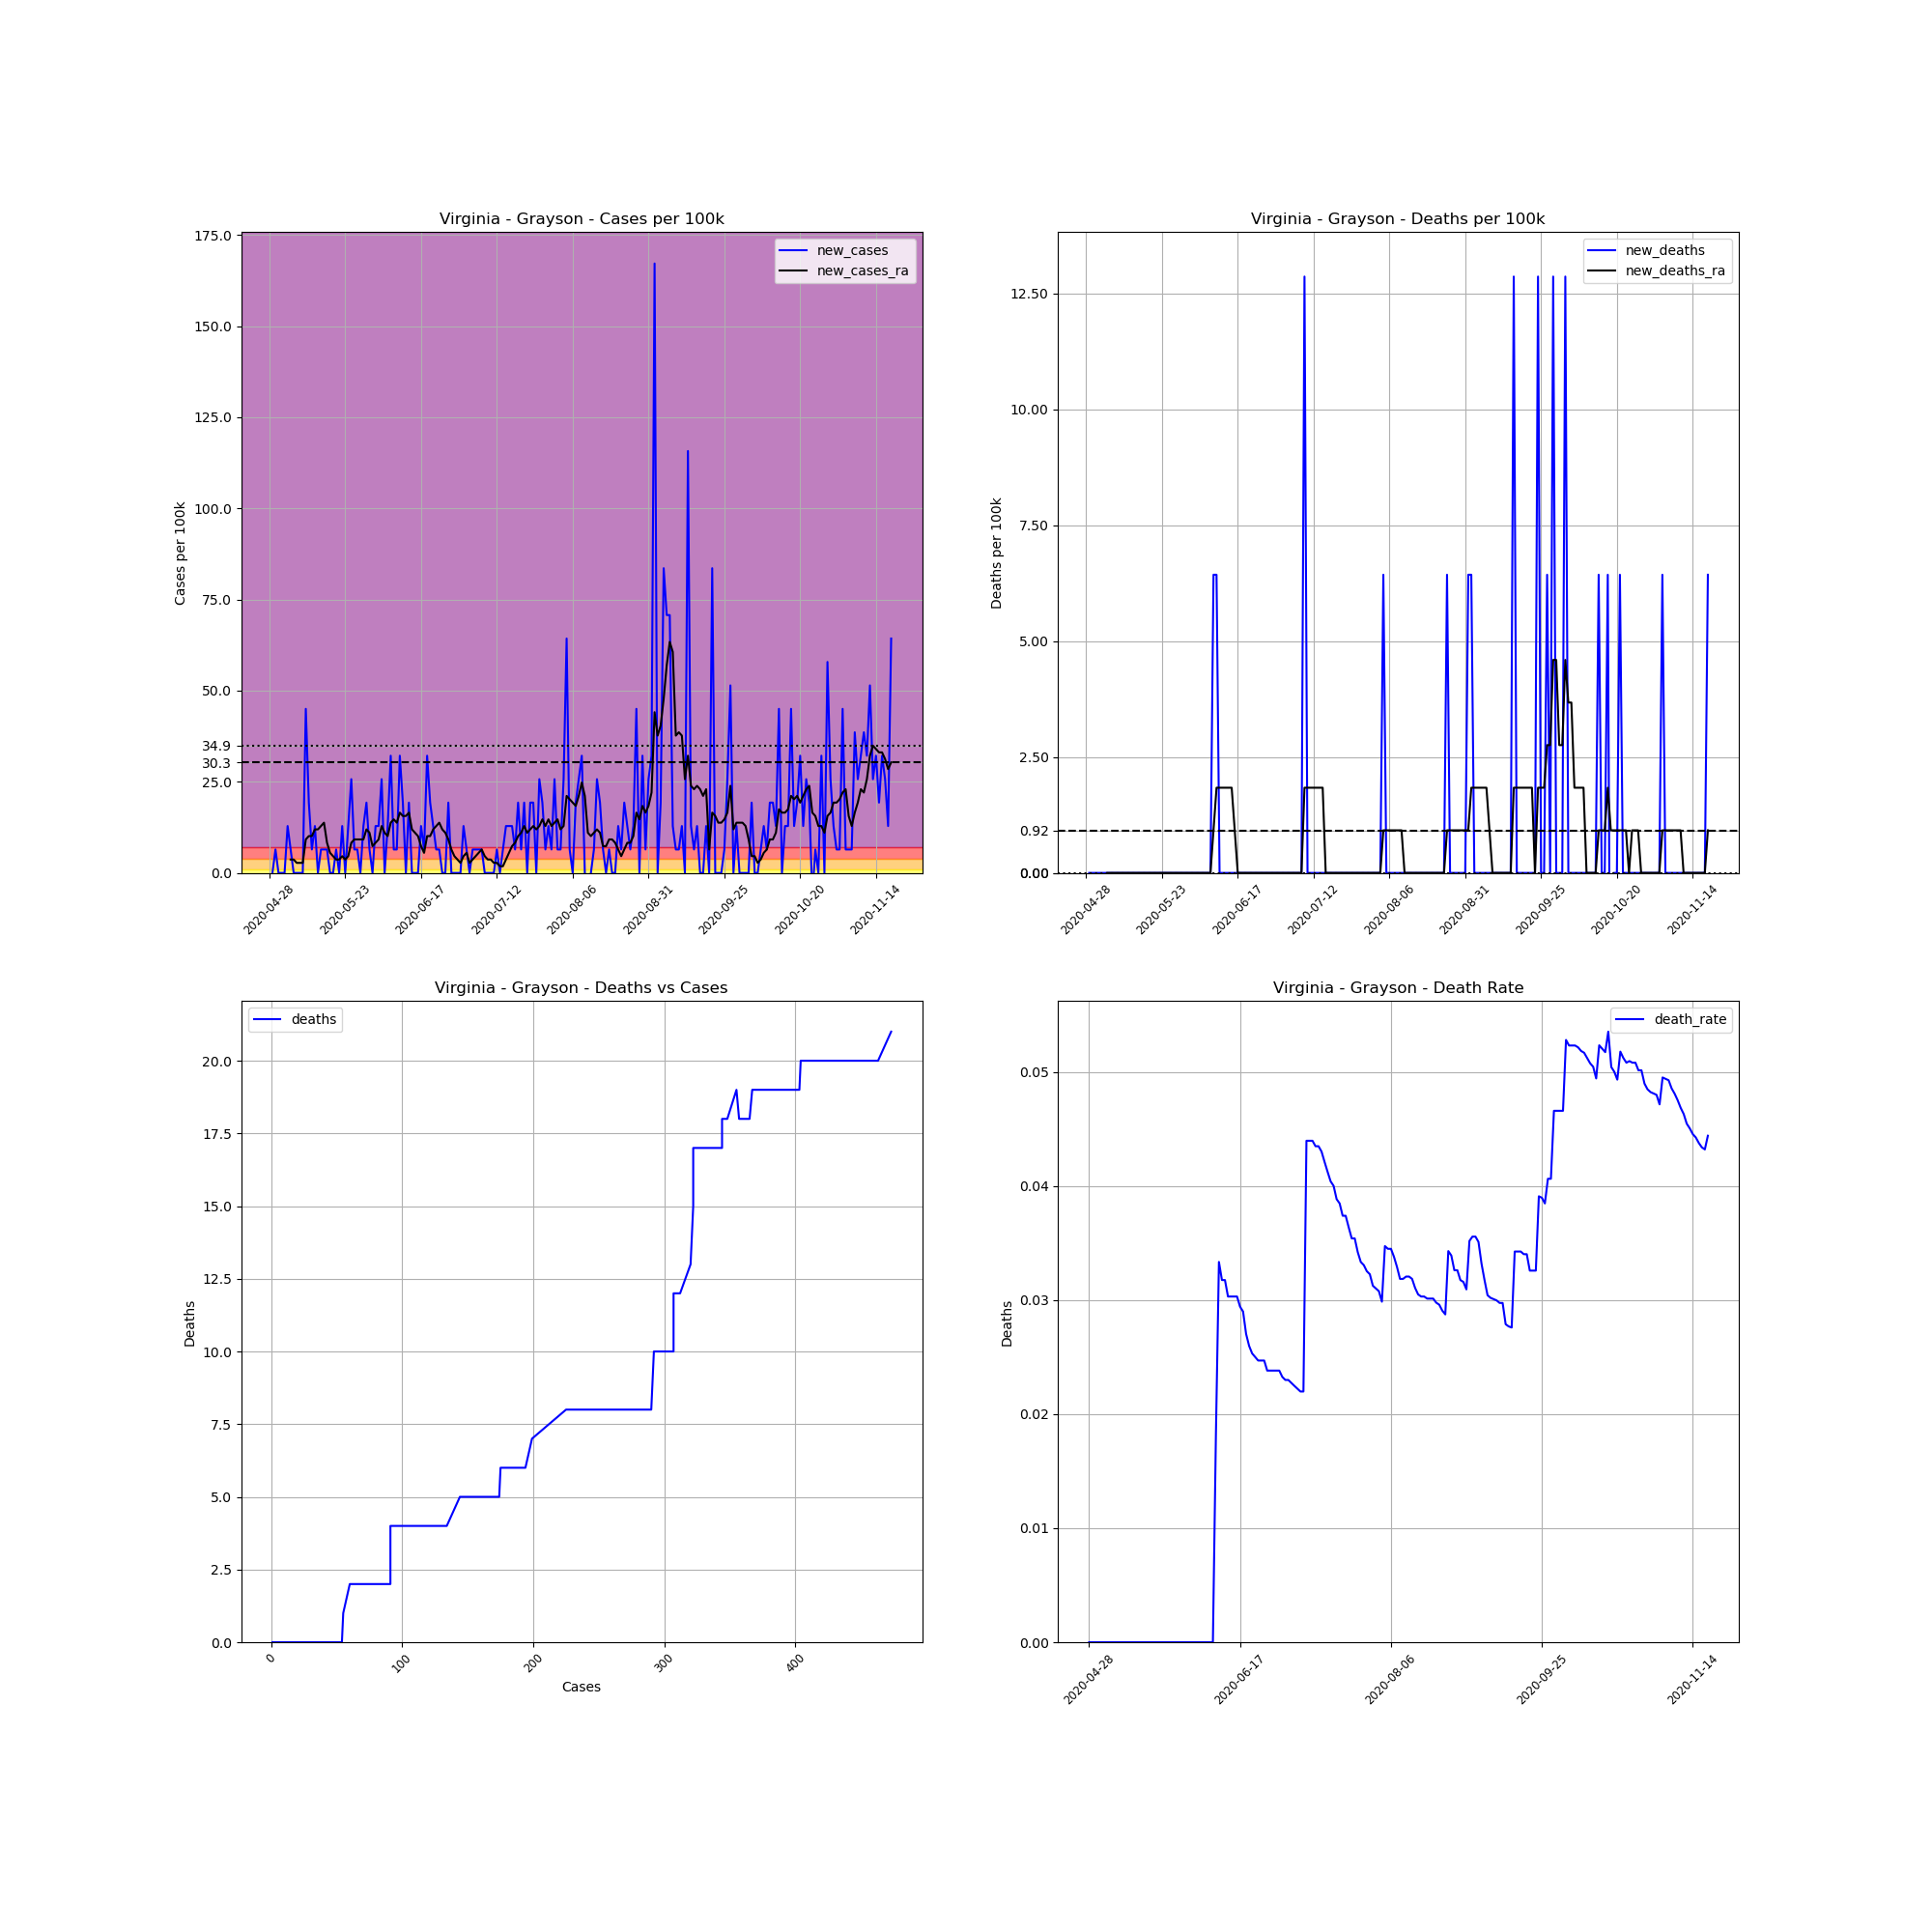

Source data for this figure (header and first rows):
, date, county, state, fips, cases, deaths, COUNTY, STNAME, CTYNAME, POPESTIMATE2019, cases_per_100k, deaths_per_100k, death_rate, new_cases, new_deaths, new_cases_ra, new_deaths_ra
672904, 2020-04-28, Grayson, Virginia, 51077, 1, 0, 77, Virginia, Grayson, 15550, 6.431, 0.0, 0.0, , , , 
672905, 2020-04-29, Grayson, Virginia, 51077, 1, 0, 77, Virginia, Grayson, 15550, 6.431, 0.0, 0.0, 0.0, 0.0, , 
672906, 2020-04-30, Grayson, Virginia, 51077, 2, 0, 77, Virginia, Grayson, 15550, 12.86, 0.0, 0.0, 6.431, 0.0, , 
672907, 2020-05-01, Grayson, Virginia, 51077, 2, 0, 77, Virginia, Grayson, 15550, 12.86, 0.0, 0.0, 0.0, 0.0, , 
672908, 2020-05-02, Grayson, Virginia, 51077, 2, 0, 77, Virginia, Grayson, 15550, 12.86, 0.0, 0.0, 0.0, 0.0, , 
672909, 2020-05-03, Grayson, Virginia, 51077, 2, 0, 77, Virginia, Grayson, 15550, 12.86, 0.0, 0.0, 0.0, 0.0, , 
672910, 2020-05-04, Grayson, Virginia, 51077, 4, 0, 77, Virginia, Grayson, 15550, 25.72, 0.0, 0.0, 12.86, 0.0, , 
672911, 2020-05-05, Grayson, Virginia, 51077, 5, 0, 77, Virginia, Grayson, 15550, 32.15, 0.0, 0.0, 6.431, 0.0, 3.675, 0.0
672912, 2020-05-06, Grayson, Virginia, 51077, 5, 0, 77, Virginia, Grayson, 15550, 32.15, 0.0, 0.0, 0.0, 0.0, 3.675, 0.0
672913, 2020-05-07, Grayson, Virginia, 51077, 5, 0, 77, Virginia, Grayson, 15550, 32.15, 0.0, 0.0, 0.0, 0.0, 2.756, 0.0
672914, 2020-05-08, Grayson, Virginia, 51077, 5, 0, 77, Virginia, Grayson, 15550, 32.15, 0.0, 0.0, 0.0, 0.0, 2.756, 0.0
672915, 2020-05-09, Grayson, Virginia, 51077, 5, 0, 77, Virginia, Grayson, 15550, 32.15, 0.0, 0.0, 0.0, 0.0, 2.756, 0.0
672916, 2020-05-10, Grayson, Virginia, 51077, 12, 0, 77, Virginia, Grayson, 15550, 77.17, 0.0, 0.0, 45.02, 0.0, 9.187, 0.0
672917, 2020-05-11, Grayson, Virginia, 51077, 15, 0, 77, Virginia, Grayson, 15550, 96.46, 0.0, 0.0, 19.29, 0.0, 10.11, 0.0
672918, 2020-05-12, Grayson, Virginia, 51077, 16, 0, 77, Virginia, Grayson, 15550, 102.9, 0.0, 0.0, 6.431, 0.0, 10.11, 0.0
672919, 2020-05-13, Grayson, Virginia, 51077, 18, 0, 77, Virginia, Grayson, 15550, 115.8, 0.0, 0.0, 12.86, 0.0, 11.94, 0.0
672920, 2020-05-14, Grayson, Virginia, 51077, 18, 0, 77, Virginia, Grayson, 15550, 115.8, 0.0, 0.0, 0.0, 0.0, 11.94, 0.0
672921, 2020-05-15, Grayson, Virginia, 51077, 19, 0, 77, Virginia, Grayson, 15550, 122.2, 0.0, 0.0, 6.431, 0.0, 12.86, 0.0
672922, 2020-05-16, Grayson, Virginia, 51077, 20, 0, 77, Virginia, Grayson, 15550, 128.6, 0.0, 0.0, 6.431, 0.0, 13.78, 0.0
672923, 2020-05-17, Grayson, Virginia, 51077, 21, 0, 77, Virginia, Grayson, 15550, 135, 0.0, 0.0, 6.431, 0.0, 8.268, 0.0
672924, 2020-05-18, Grayson, Virginia, 51077, 21, 0, 77, Virginia, Grayson, 15550, 135, 0.0, 0.0, 0.0, 0.0, 5.512, 0.0
672925, 2020-05-19, Grayson, Virginia, 51077, 21, 0, 77, Virginia, Grayson, 15550, 135, 0.0, 0.0, 0.0, 0.0, 4.593, 0.0
672926, 2020-05-20, Grayson, Virginia, 51077, 22, 0, 77, Virginia, Grayson, 15550, 141.5, 0.0, 0.0, 6.431, 0.0, 3.675, 0.0
672927, 2020-05-21, Grayson, Virginia, 51077, 22, 0, 77, Virginia, Grayson, 15550, 141.5, 0.0, 0.0, 0.0, 0.0, 3.675, 0.0
672928, 2020-05-22, Grayson, Virginia, 51077, 24, 0, 77, Virginia, Grayson, 15550, 154.3, 0.0, 0.0, 12.86, 0.0, 4.593, 0.0
672929, 2020-05-23, Grayson, Virginia, 51077, 24, 0, 77, Virginia, Grayson, 15550, 154.3, 0.0, 0.0, 0.0, 0.0, 3.675, 0.0
672930, 2020-05-24, Grayson, Virginia, 51077, 26, 0, 77, Virginia, Grayson, 15550, 167.2, 0.0, 0.0, 12.86, 0.0, 4.593, 0.0
672931, 2020-05-25, Grayson, Virginia, 51077, 30, 0, 77, Virginia, Grayson, 15550, 192.9, 0.0, 0.0, 25.72, 0.0, 8.268, 0.0
672932, 2020-05-26, Grayson, Virginia, 51077, 31, 0, 77, Virginia, Grayson, 15550, 199.4, 0.0, 0.0, 6.431, 0.0, 9.187, 0.0
672933, 2020-05-27, Grayson, Virginia, 51077, 32, 0, 77, Virginia, Grayson, 15550, 205.8, 0.0, 0.0, 6.431, 0.0, 9.187, 0.0
672934, 2020-05-28, Grayson, Virginia, 51077, 32, 0, 77, Virginia, Grayson, 15550, 205.8, 0.0, 0.0, 0.0, 0.0, 9.187, 0.0
672935, 2020-05-29, Grayson, Virginia, 51077, 34, 0, 77, Virginia, Grayson, 15550, 218.6, 0.0, 0.0, 12.86, 0.0, 9.187, 0.0
672936, 2020-05-30, Grayson, Virginia, 51077, 37, 0, 77, Virginia, Grayson, 15550, 237.9, 0.0, 0.0, 19.29, 0.0, 11.94, 0.0
672937, 2020-05-31, Grayson, Virginia, 51077, 38, 0, 77, Virginia, Grayson, 15550, 244.4, 0.0, 0.0, 6.431, 0.0, 11.02, 0.0
672938, 2020-06-01, Grayson, Virginia, 51077, 38, 0, 77, Virginia, Grayson, 15550, 244.4, 0.0, 0.0, 0.0, 0.0, 7.35, 0.0
672939, 2020-06-02, Grayson, Virginia, 51077, 40, 0, 77, Virginia, Grayson, 15550, 257.2, 0.0, 0.0, 12.86, 0.0, 8.268, 0.0
672940, 2020-06-03, Grayson, Virginia, 51077, 42, 0, 77, Virginia, Grayson, 15550, 270.1, 0.0, 0.0, 12.86, 0.0, 9.187, 0.0
672941, 2020-06-04, Grayson, Virginia, 51077, 46, 0, 77, Virginia, Grayson, 15550, 295.8, 0.0, 0.0, 25.72, 0.0, 12.86, 0.0
672942, 2020-06-05, Grayson, Virginia, 51077, 46, 0, 77, Virginia, Grayson, 15550, 295.8, 0.0, 0.0, 0.0, 0.0, 11.02, 0.0
672943, 2020-06-06, Grayson, Virginia, 51077, 48, 0, 77, Virginia, Grayson, 15550, 308.7, 0.0, 0.0, 12.86, 0.0, 10.11, 0.0
672944, 2020-06-07, Grayson, Virginia, 51077, 53, 0, 77, Virginia, Grayson, 15550, 340.8, 0.0, 0.0, 32.15, 0.0, 13.78, 0.0
672945, 2020-06-08, Grayson, Virginia, 51077, 54, 0, 77, Virginia, Grayson, 15550, 347.3, 0.0, 0.0, 6.431, 0.0, 14.7, 0.0
672946, 2020-06-09, Grayson, Virginia, 51077, 55, 1, 77, Virginia, Grayson, 15550, 353.7, 6.431, 0.01818, 6.431, 6.431, 13.78, 0.9187
672947, 2020-06-10, Grayson, Virginia, 51077, 60, 2, 77, Virginia, Grayson, 15550, 385.9, 12.86, 0.03333, 32.15, 6.431, 16.54, 1.837
672948, 2020-06-11, Grayson, Virginia, 51077, 63, 2, 77, Virginia, Grayson, 15550, 405.1, 12.86, 0.03175, 19.29, 0.0, 15.62, 1.837
672949, 2020-06-12, Grayson, Virginia, 51077, 63, 2, 77, Virginia, Grayson, 15550, 405.1, 12.86, 0.03175, 0.0, 0.0, 15.62, 1.837
672950, 2020-06-13, Grayson, Virginia, 51077, 66, 2, 77, Virginia, Grayson, 15550, 424.4, 12.86, 0.0303, 19.29, 0.0, 16.54, 1.837
672951, 2020-06-14, Grayson, Virginia, 51077, 66, 2, 77, Virginia, Grayson, 15550, 424.4, 12.86, 0.0303, 0.0, 0.0, 11.94, 1.837
672952, 2020-06-15, Grayson, Virginia, 51077, 66, 2, 77, Virginia, Grayson, 15550, 424.4, 12.86, 0.0303, 0.0, 0.0, 11.02, 1.837
672953, 2020-06-16, Grayson, Virginia, 51077, 66, 2, 77, Virginia, Grayson, 15550, 424.4, 12.86, 0.0303, 0.0, 0.0, 10.11, 0.9187
672954, 2020-06-17, Grayson, Virginia, 51077, 68, 2, 77, Virginia, Grayson, 15550, 437.3, 12.86, 0.02941, 12.86, 0.0, 7.35, 0.0
672955, 2020-06-18, Grayson, Virginia, 51077, 69, 2, 77, Virginia, Grayson, 15550, 443.7, 12.86, 0.02899, 6.431, 0.0, 5.512, 0.0
672956, 2020-06-19, Grayson, Virginia, 51077, 74, 2, 77, Virginia, Grayson, 15550, 475.9, 12.86, 0.02703, 32.15, 0.0, 10.11, 0.0
672957, 2020-06-20, Grayson, Virginia, 51077, 77, 2, 77, Virginia, Grayson, 15550, 495.2, 12.86, 0.02597, 19.29, 0.0, 10.11, 0.0
672958, 2020-06-21, Grayson, Virginia, 51077, 79, 2, 77, Virginia, Grayson, 15550, 508, 12.86, 0.02532, 12.86, 0.0, 11.94, 0.0
672959, 2020-06-22, Grayson, Virginia, 51077, 80, 2, 77, Virginia, Grayson, 15550, 514.5, 12.86, 0.025, 6.431, 0.0, 12.86, 0.0
672960, 2020-06-23, Grayson, Virginia, 51077, 81, 2, 77, Virginia, Grayson, 15550, 520.9, 12.86, 0.02469, 6.431, 0.0, 13.78, 0.0
672961, 2020-06-24, Grayson, Virginia, 51077, 81, 2, 77, Virginia, Grayson, 15550, 520.9, 12.86, 0.02469, 0.0, 0.0, 11.94, 0.0
672962, 2020-06-25, Grayson, Virginia, 51077, 81, 2, 77, Virginia, Grayson, 15550, 520.9, 12.86, 0.02469, 0.0, 0.0, 11.02, 0.0
672963, 2020-06-26, Grayson, Virginia, 51077, 84, 2, 77, Virginia, Grayson, 15550, 540.2, 12.86, 0.02381, 19.29, 0.0, 9.187, 0.0
... 146 more rows
